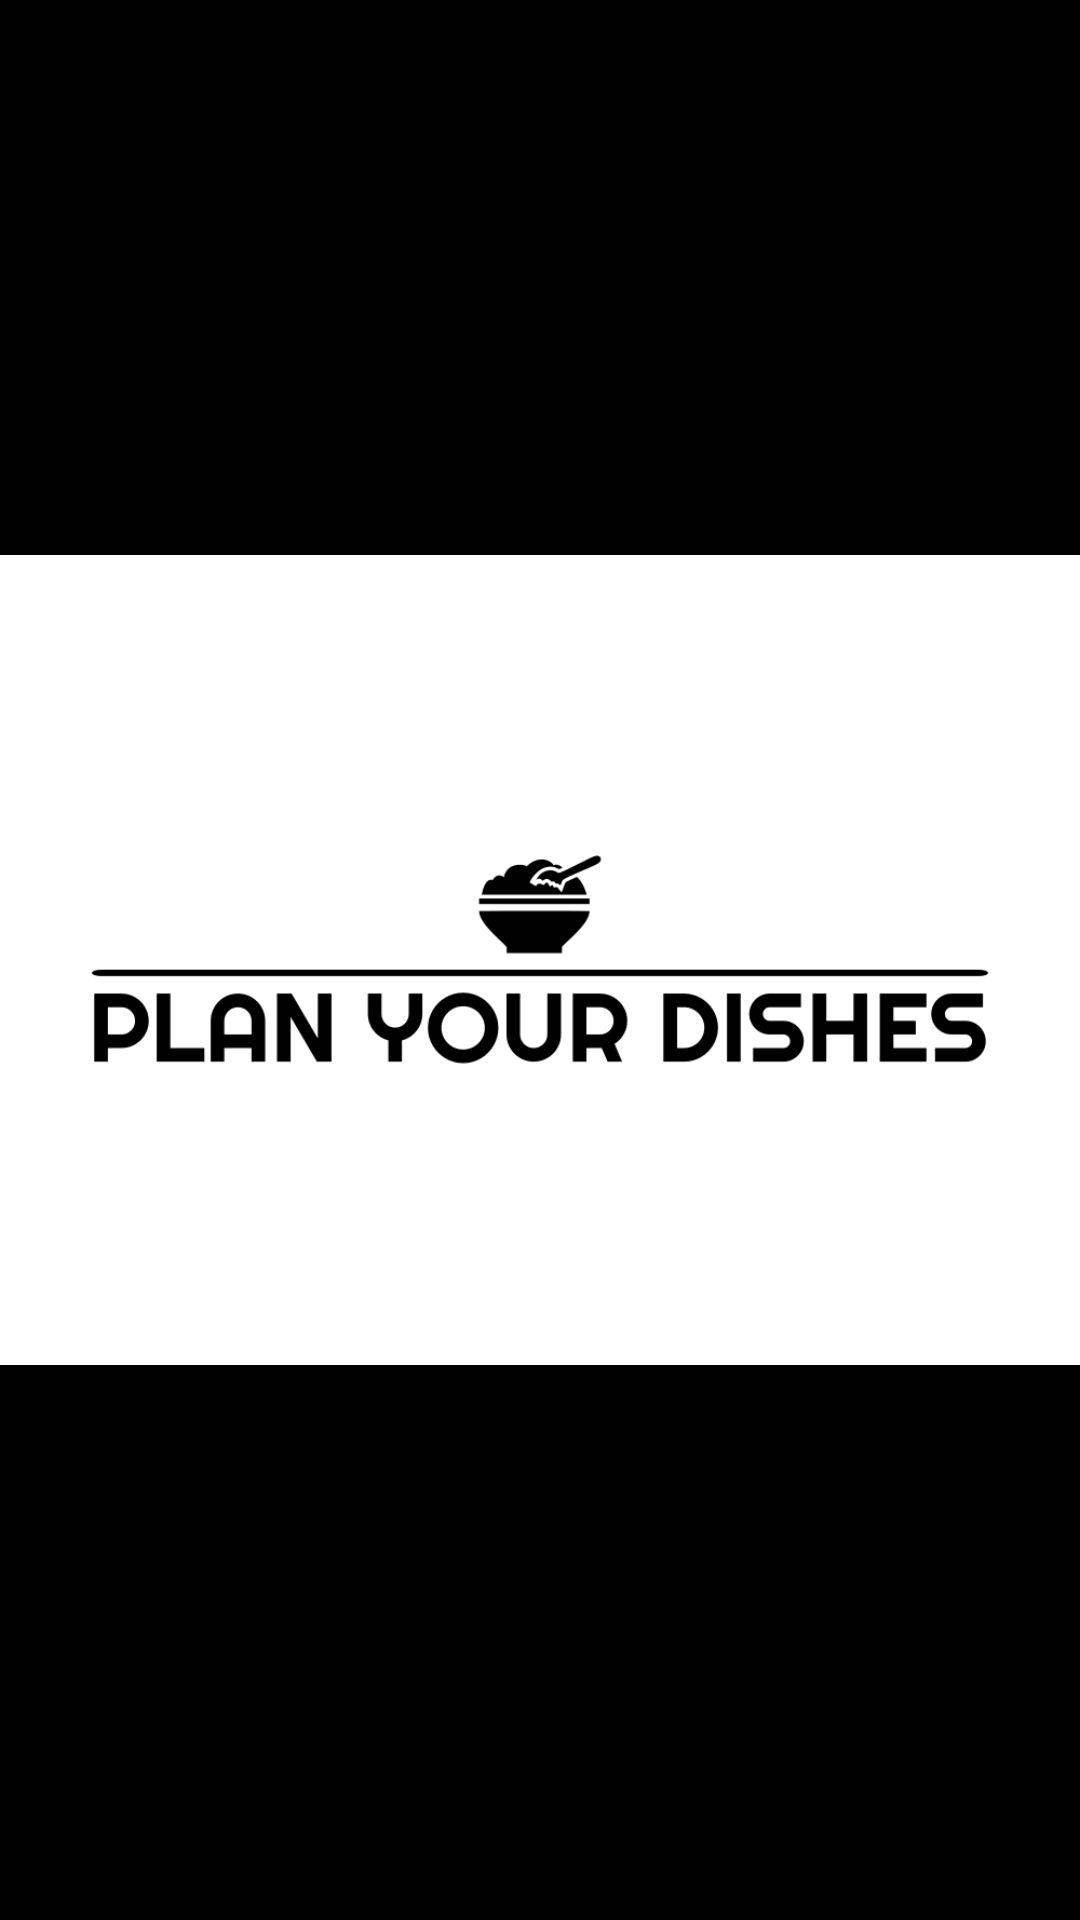

This screen was rendered from an Android layout file. Write that file and the resources it references.
<!-- AndroidManifest.xml: application theme Theme.PlanYourDishes -->
<!-- res/layout/activity_splash.xml -->
<?xml version="1.0" encoding="utf-8"?>
<androidx.constraintlayout.widget.ConstraintLayout xmlns:android="http://schemas.android.com/apk/res/android"
    xmlns:app="http://schemas.android.com/apk/res-auto"
    xmlns:tools="http://schemas.android.com/tools"
    android:layout_width="match_parent"
    android:layout_height="match_parent"
    android:background="@color/black"
    tools:context=".SplashActivity">

    <ImageView
        android:id="@+id/imageView"
        android:layout_width="wrap_content"
        android:layout_height="wrap_content"
        app:layout_constraintStart_toStartOf="parent"
        app:layout_constraintTop_toTopOf="parent"
        app:srcCompat="@drawable/plan_your_dishes_background" />


</androidx.constraintlayout.widget.ConstraintLayout>
<!-- resources referenced by this layout -->
<resources>
  <!-- drawable plan_your_dishes_background: png bitmap (drawable, 17928 bytes) -->
  <style name="Theme.PlanYourDishes" parent="Base.Theme.PlanYourDishes" />
  <style name="Base.Theme.PlanYourDishes" parent="Theme.AppCompat.Light.DarkActionBar">
          
          
      </style>
  <!-- not gathered from this repository: default colours our renderer supplied (Android Studio template values) -->
  <color name="black">#FF000000</color>
</resources>
